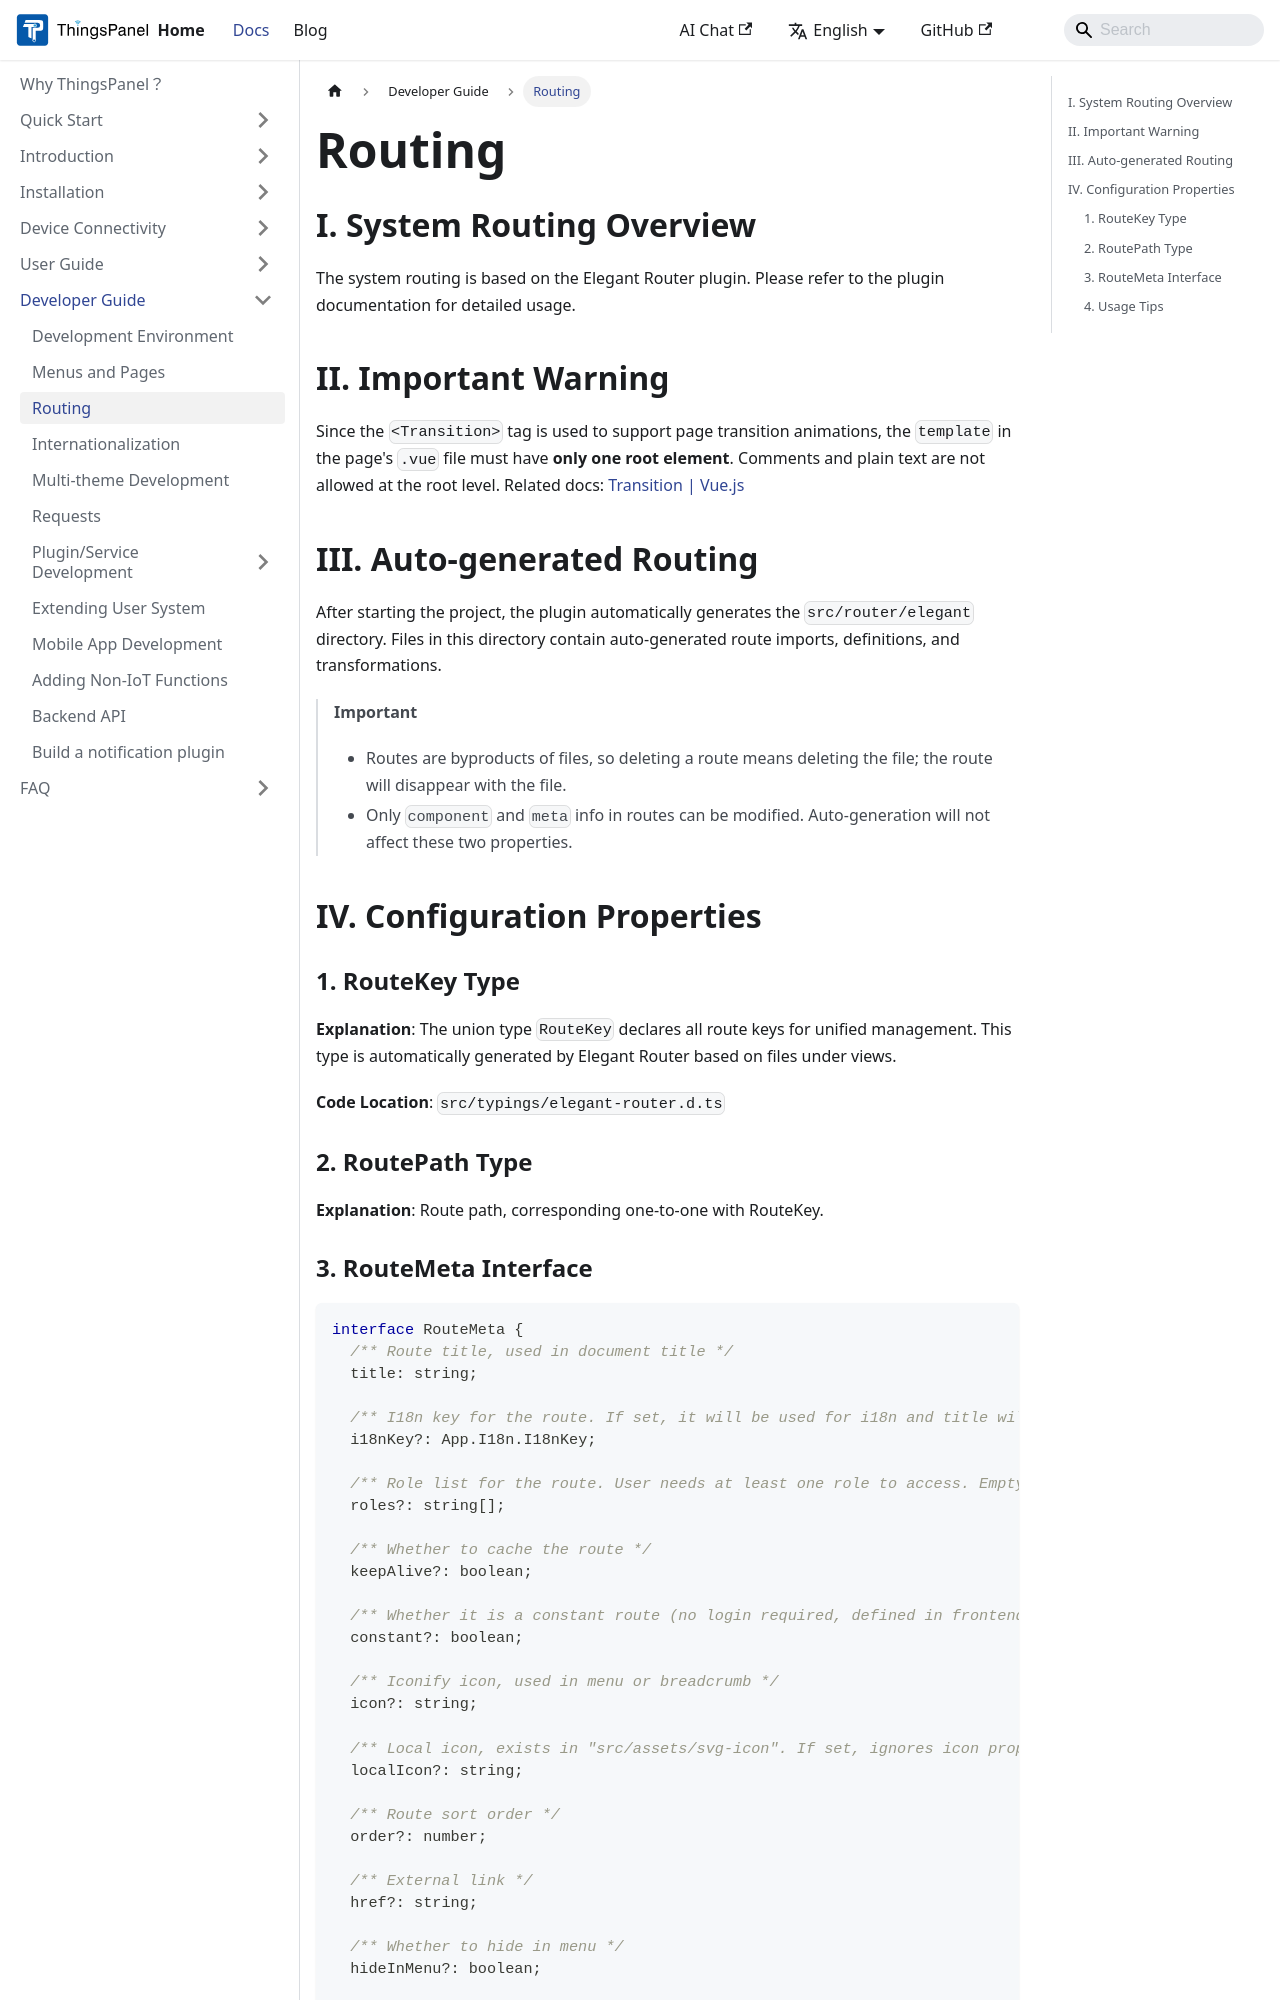

repository: ThingsPanel/thingspanel.github.io · page: docs/developer-guide/routes.html · generator: docusaurus

---
sidebar_position: 3
---

# Routing

## I. System Routing Overview

The system routing is based on the Elegant Router plugin. Please refer to the plugin documentation for detailed usage.

## II. Important Warning

Since the `<Transition>` tag is used to support page transition animations, the `template` in the page's `.vue` file must have **only one root element**. Comments and plain text are not allowed at the root level. Related docs: [Transition | Vue.js](https://vuejs.org/guide/built-ins/transition.html)

## III. Auto-generated Routing

After starting the project, the plugin automatically generates the `src/router/elegant` directory. Files in this directory contain auto-generated route imports, definitions, and transformations.

> **Important**
> - Routes are byproducts of files, so deleting a route means deleting the file; the route will disappear with the file.
> - Only `component` and `meta` info in routes can be modified. Auto-generation will not affect these two properties.

## IV. Configuration Properties

### 1. RouteKey Type
**Explanation**: The union type `RouteKey` declares all route keys for unified management. This type is automatically generated by Elegant Router based on files under views.

**Code Location**: `src/typings/elegant-router.d.ts`

### 2. RoutePath Type
**Explanation**: Route path, corresponding one-to-one with RouteKey.
